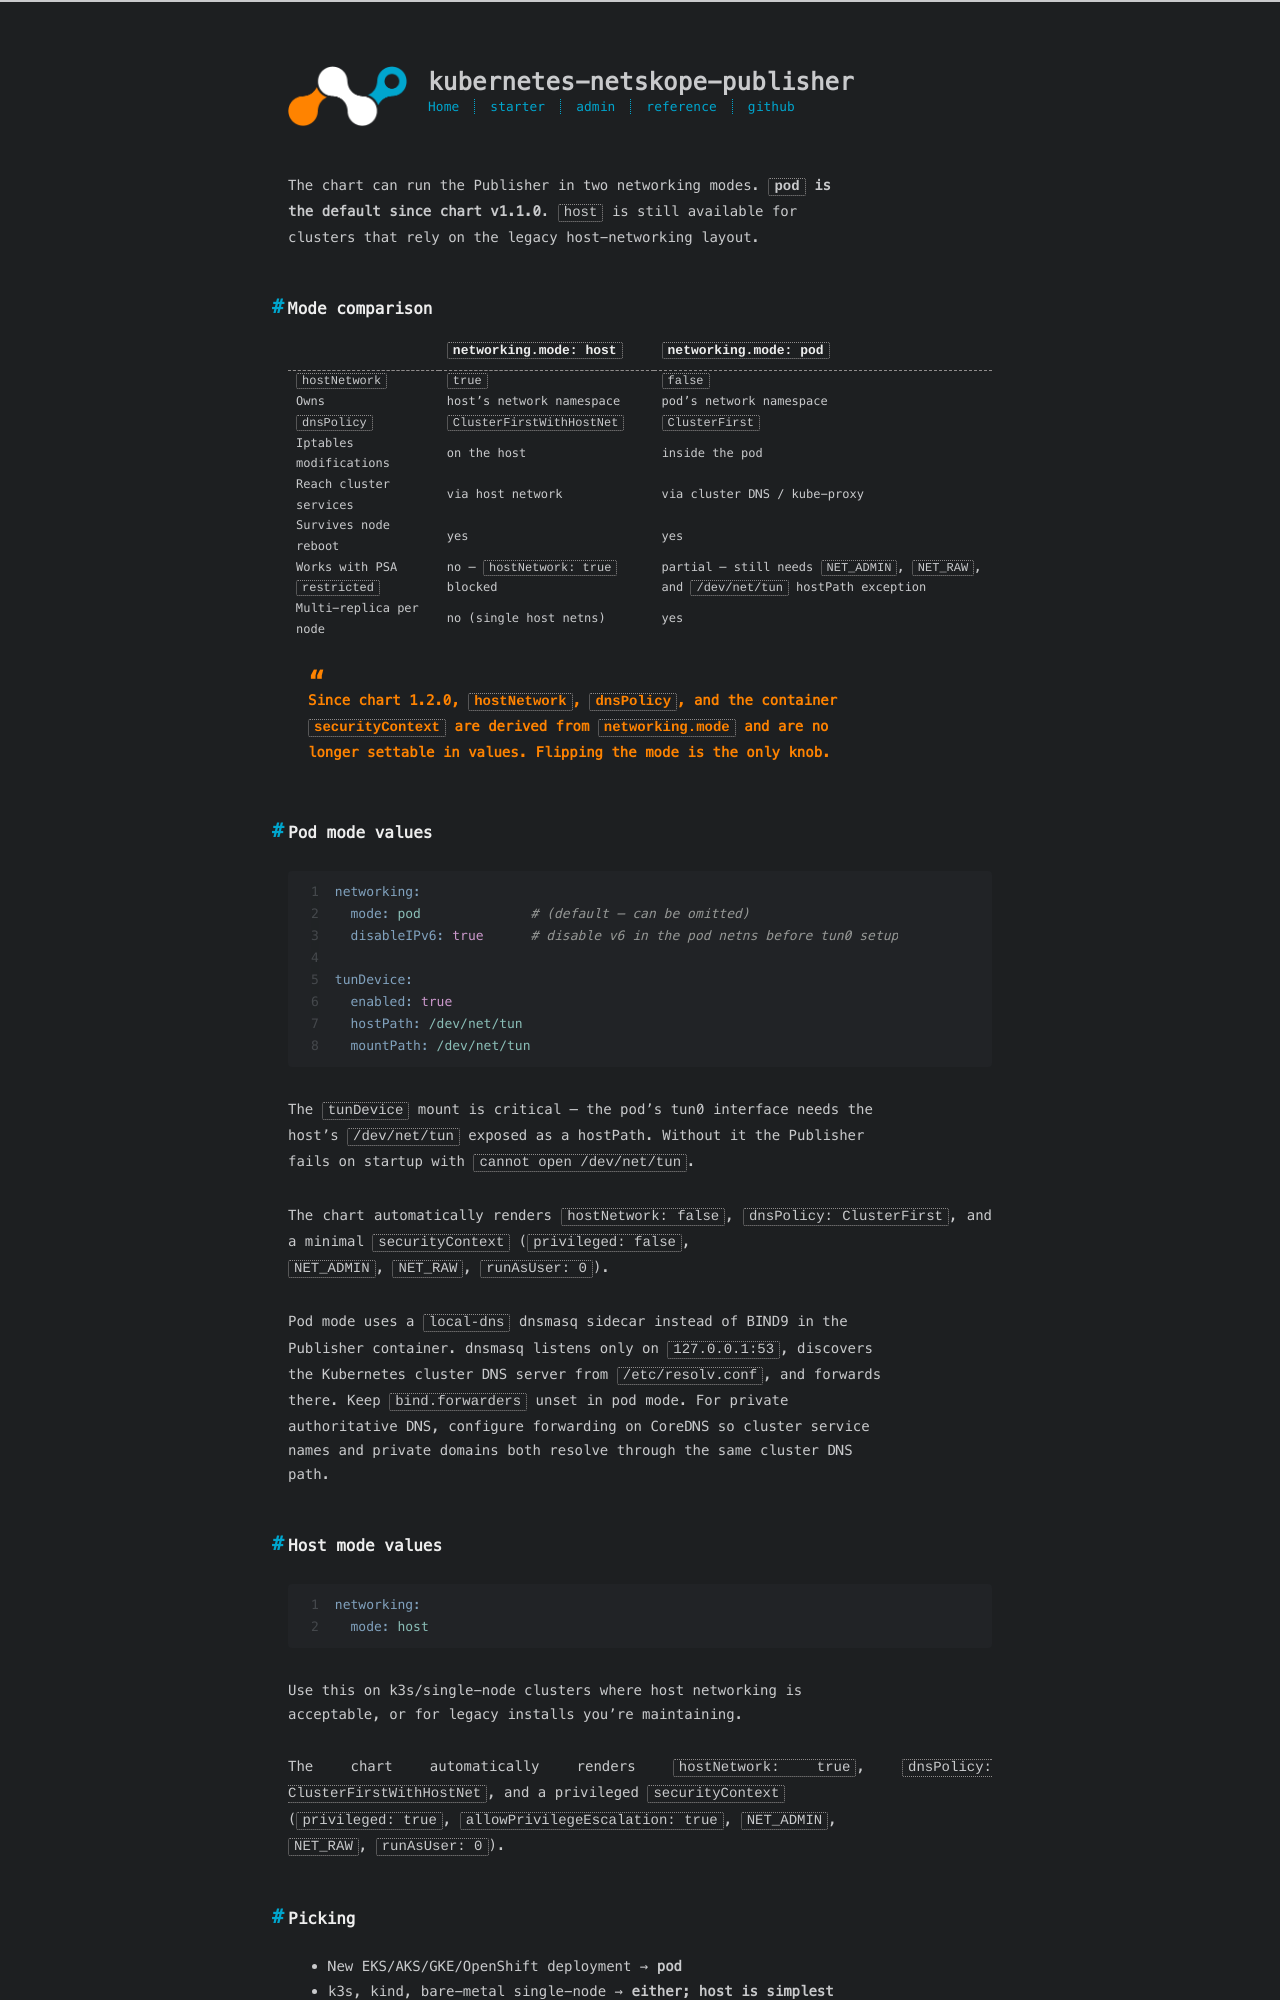

repository: johnneerdael/kubernetes-netskope-publisher · page: admin/how-to/pod-vs-host-network.html · generator: jekyll

---
title: Pod vs host network
date: 2026-05-18
---

The chart can run the Publisher in two networking modes. **`pod` is
the default since chart v1.1.0**. `host` is still available for
clusters that rely on the legacy host-networking layout.

## Mode comparison

|  | `networking.mode: host` | `networking.mode: pod` |
|---|---|---|
| `hostNetwork` | `true` | `false` |
| Owns | host's network namespace | pod's network namespace |
| `dnsPolicy` | `ClusterFirstWithHostNet` | `ClusterFirst` |
| Iptables modifications | on the host | inside the pod |
| Reach cluster services | via host network | via cluster DNS / kube-proxy |
| Survives node reboot | yes | yes |
| Works with PSA `restricted` | no — `hostNetwork: true` blocked | partial — still needs `NET_ADMIN`, `NET_RAW`, and `/dev/net/tun` hostPath exception |
| Multi-replica per node | no (single host netns) | yes |

> Since chart 1.2.0, `hostNetwork`, `dnsPolicy`, and the container
> `securityContext` are derived from `networking.mode` and are no
> longer settable in values. Flipping the mode is the only knob.

## Pod mode values

```yaml
networking:
  mode: pod              # (default — can be omitted)
  disableIPv6: true      # disable v6 in the pod netns before tun0 setup

tunDevice:
  enabled: true
  hostPath: /dev/net/tun
  mountPath: /dev/net/tun
```

The `tunDevice` mount is critical — the pod's tun0 interface needs the
host's `/dev/net/tun` exposed as a hostPath. Without it the Publisher
fails on startup with `cannot open /dev/net/tun`.

The chart automatically renders `hostNetwork: false`, `dnsPolicy:
ClusterFirst`, and a minimal `securityContext` (`privileged: false`,
`NET_ADMIN`, `NET_RAW`, `runAsUser: 0`).

Pod mode uses a `local-dns` dnsmasq sidecar instead of BIND9 in the
Publisher container. dnsmasq listens only on `127.0.0.1:53`, discovers
the Kubernetes cluster DNS server from `/etc/resolv.conf`, and forwards
there. Keep `bind.forwarders` unset in pod mode. For private
authoritative DNS, configure forwarding on CoreDNS so cluster service
names and private domains both resolve through the same cluster DNS
path.

## Host mode values

```yaml
networking:
  mode: host
```

Use this on k3s/single-node clusters where host networking is
acceptable, or for legacy installs you're maintaining.

The chart automatically renders `hostNetwork: true`, `dnsPolicy:
ClusterFirstWithHostNet`, and a privileged `securityContext`
(`privileged: true`, `allowPrivilegeEscalation: true`, `NET_ADMIN`,
`NET_RAW`, `runAsUser: 0`).
